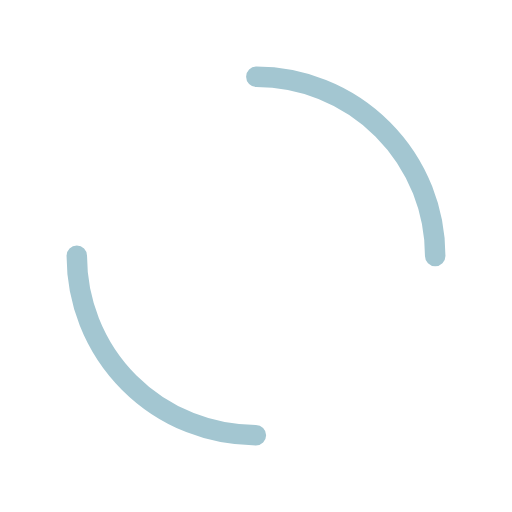
t = 0.00 s
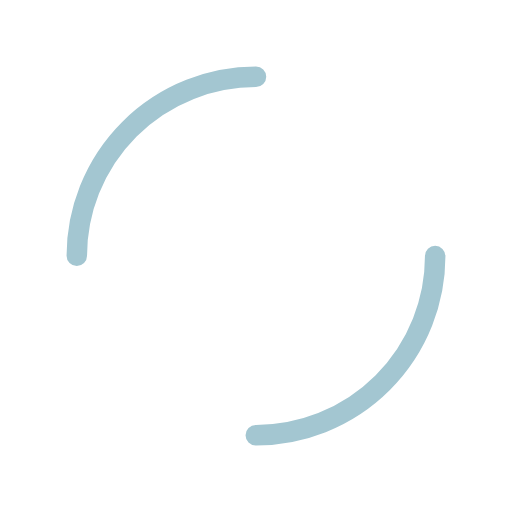
t = 0.55 s
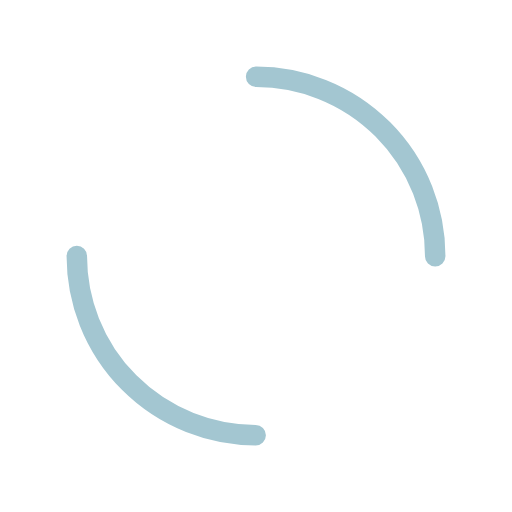
t = 1.10 s
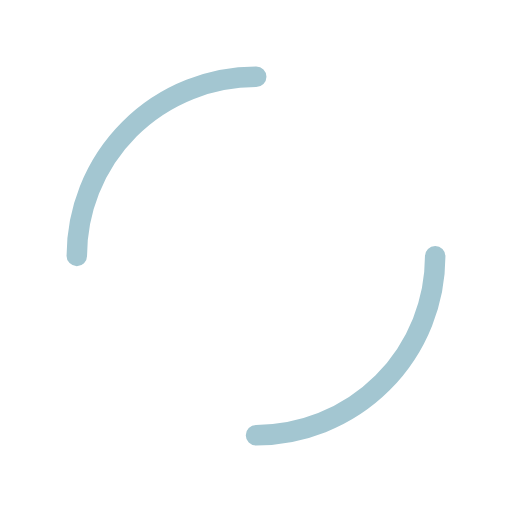
t = 1.65 s

The animated SVG that drew these frames (rendered in a browser with its animation timeline set to each time). Animation: 2 SMIL elements (animateTransform=2); one cycle of 2.20 s, repeats indefinitely.

<svg width="200px"  height="200px"  xmlns="http://www.w3.org/2000/svg" viewBox="0 0 100 100" preserveAspectRatio="xMidYMid" class="lds-double-ring" style="background: none;"><circle cx="50" cy="50" ng-attr-r="{{config.radius}}" ng-attr-stroke-width="{{config.width}}" ng-attr-stroke="{{config.c1}}" ng-attr-stroke-dasharray="{{config.dasharray}}" fill="none" stroke-linecap="round" r="40" stroke-width="4" stroke="#ffffff" stroke-dasharray="62.83185307179586 62.83185307179586" transform="rotate(289.022 50 50)"><animateTransform attributeName="transform" type="rotate" calcMode="linear" values="0 50 50;360 50 50" keyTimes="0;1" dur="2.2s" begin="0s" repeatCount="indefinite"></animateTransform></circle><circle cx="50" cy="50" ng-attr-r="{{config.radius2}}" ng-attr-stroke-width="{{config.width}}" ng-attr-stroke="{{config.c2}}" ng-attr-stroke-dasharray="{{config.dasharray2}}" ng-attr-stroke-dashoffset="{{config.dashoffset2}}" fill="none" stroke-linecap="round" r="35" stroke-width="4" stroke="#a3c6d1" stroke-dasharray="54.97787143782138 54.97787143782138" stroke-dashoffset="54.97787143782138" transform="rotate(-289.022 50 50)"><animateTransform attributeName="transform" type="rotate" calcMode="linear" values="0 50 50;-360 50 50" keyTimes="0;1" dur="2.2s" begin="0s" repeatCount="indefinite"></animateTransform></circle></svg>
